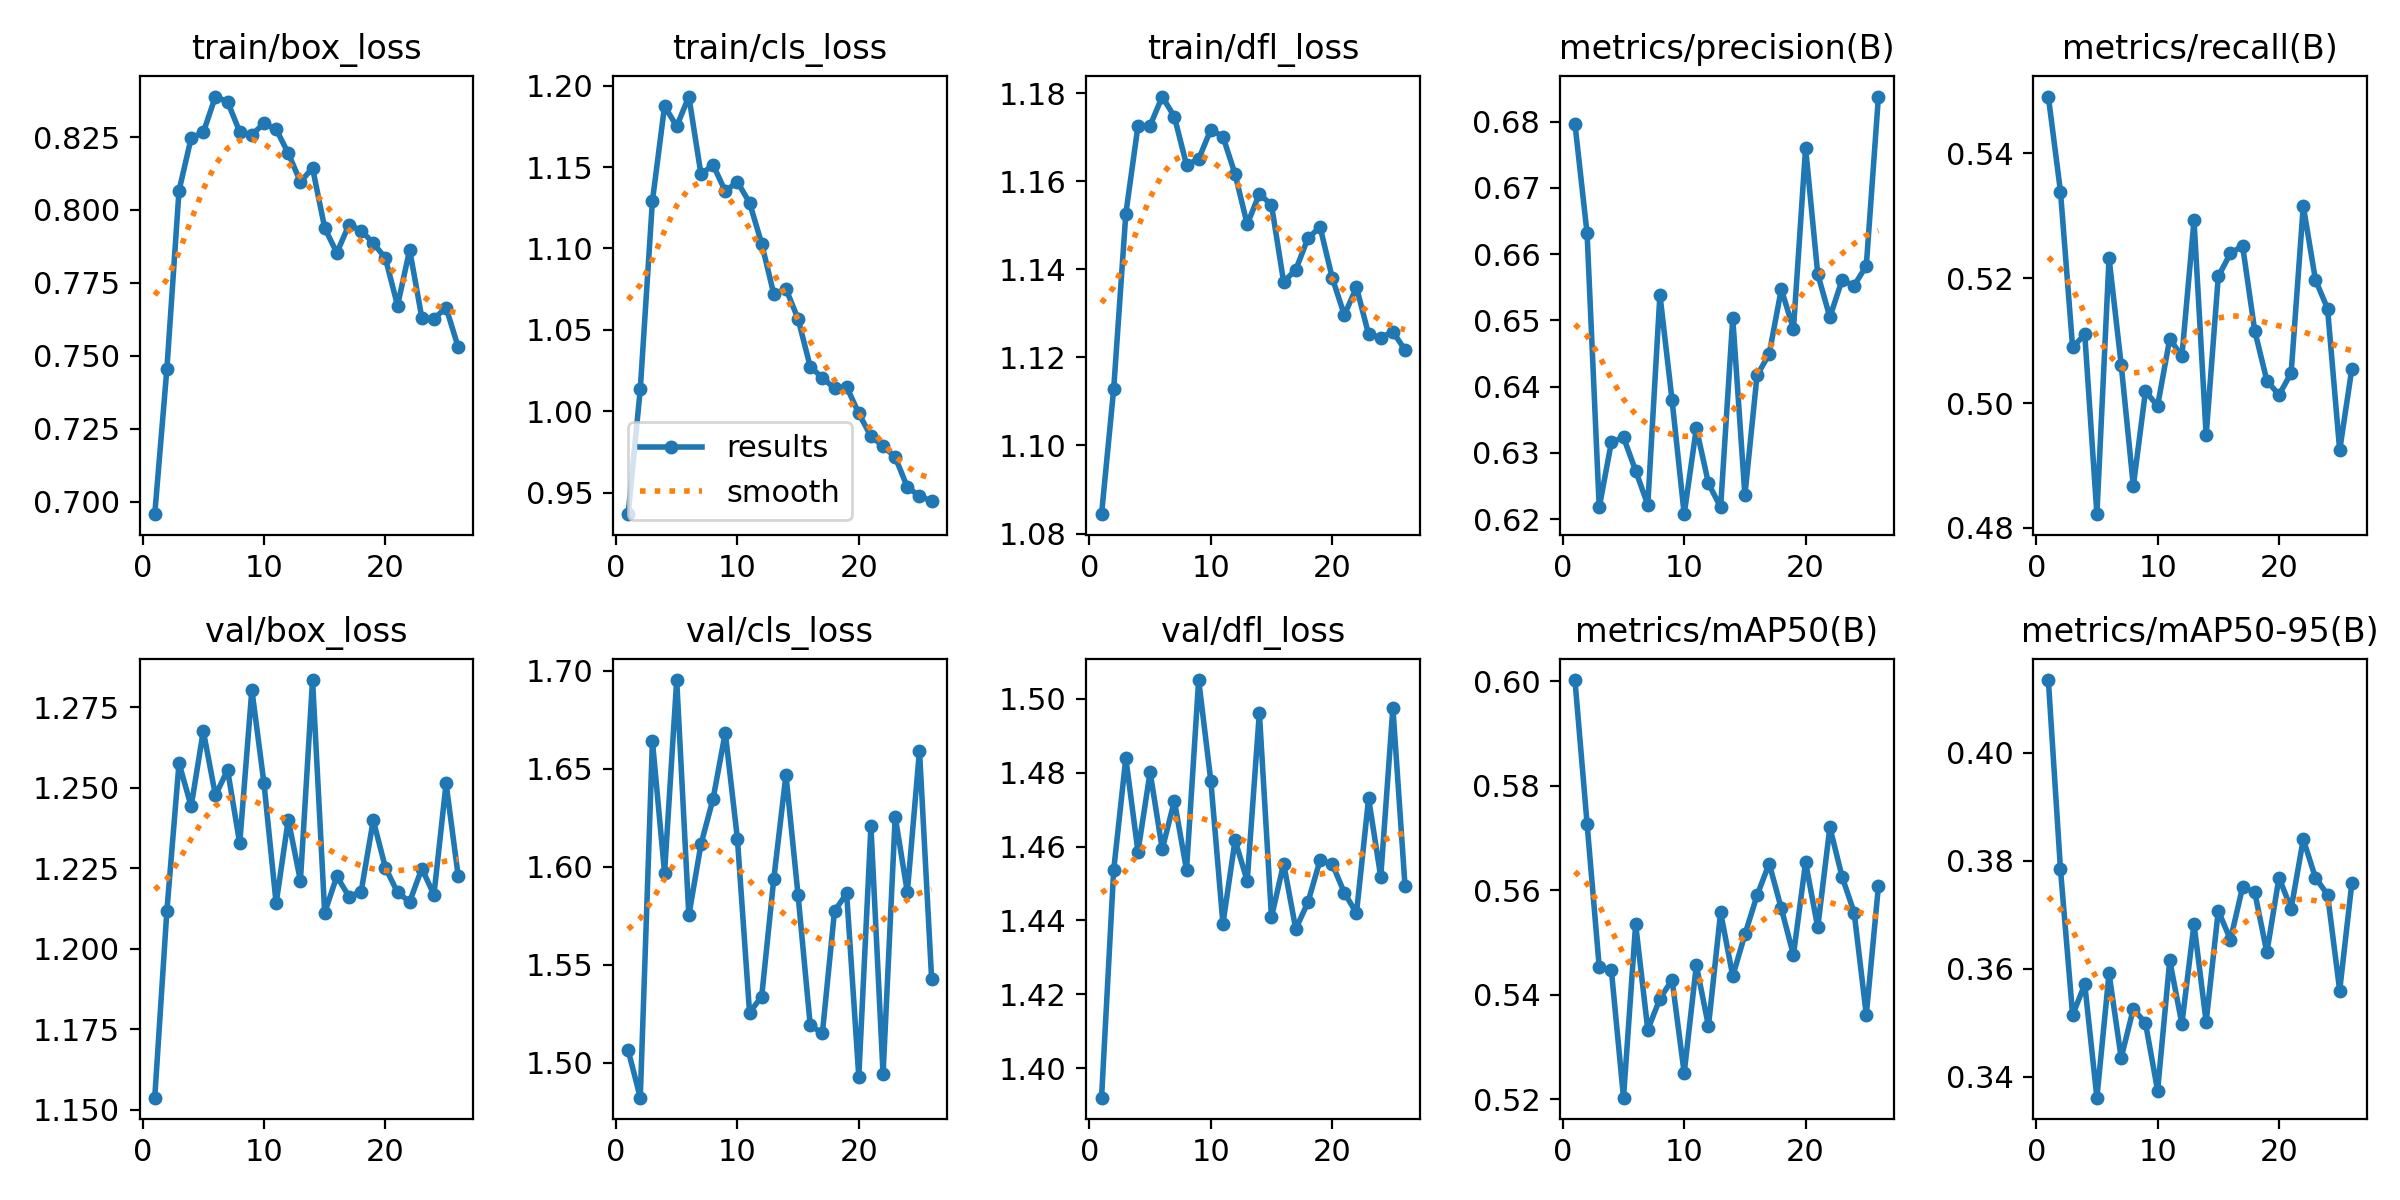

The table this chart was drawn from, first rows:
epoch, train/box_loss, train/cls_loss, train/dfl_loss, metrics/precision(B), metrics/recall(B), metrics/mAP50(B), metrics/mAP50-95(B), val/box_loss, val/cls_loss, val/dfl_loss, lr/pg0, lr/pg1, lr/pg2
1, 0.6958, 0.9368, 1.084, 0.6797, 0.5491, 0.6002, 0.4135, 1.154, 1.506, 1.392, 0.0001382, 0.0001382, 0.0001382
2, 0.7456, 1.014, 1.113, 0.6631, 0.5339, 0.5727, 0.3784, 1.212, 1.482, 1.454, 0.0002745, 0.0002745, 0.0002745
3, 0.8066, 1.129, 1.153, 0.6218, 0.5089, 0.5453, 0.3514, 1.258, 1.664, 1.484, 0.000408, 0.000408, 0.000408
4, 0.8247, 1.187, 1.173, 0.6316, 0.511, 0.5447, 0.3571, 1.244, 1.597, 1.459, 0.0004046, 0.0004046, 0.0004046
5, 0.8266, 1.175, 1.173, 0.6323, 0.4822, 0.5203, 0.3361, 1.268, 1.695, 1.48, 0.0004005, 0.0004005, 0.0004005
6, 0.8389, 1.193, 1.179, 0.6273, 0.5232, 0.5535, 0.3591, 1.248, 1.575, 1.459, 0.0003964, 0.0003964, 0.0003964
7, 0.8371, 1.146, 1.175, 0.6222, 0.5062, 0.5333, 0.3435, 1.256, 1.611, 1.472, 0.0003922, 0.0003922, 0.0003922
8, 0.8268, 1.151, 1.164, 0.6539, 0.4867, 0.5393, 0.3526, 1.233, 1.635, 1.454, 0.0003881, 0.0003881, 0.0003881
9, 0.8258, 1.135, 1.165, 0.638, 0.5019, 0.5429, 0.35, 1.28, 1.668, 1.505, 0.000384, 0.000384, 0.000384
10, 0.8297, 1.141, 1.172, 0.6207, 0.4996, 0.5251, 0.3374, 1.251, 1.614, 1.478, 0.0003798, 0.0003798, 0.0003798
11, 0.8276, 1.128, 1.17, 0.6337, 0.5103, 0.5457, 0.3615, 1.214, 1.526, 1.439, 0.0003757, 0.0003757, 0.0003757
12, 0.8195, 1.103, 1.162, 0.6254, 0.5075, 0.534, 0.3498, 1.24, 1.534, 1.462, 0.0003716, 0.0003716, 0.0003716
13, 0.8096, 1.072, 1.15, 0.6218, 0.5293, 0.5558, 0.3683, 1.221, 1.594, 1.451, 0.0003675, 0.0003675, 0.0003675
14, 0.8144, 1.075, 1.157, 0.6503, 0.4948, 0.5436, 0.3502, 1.283, 1.647, 1.496, 0.0003633, 0.0003633, 0.0003633
15, 0.7939, 1.057, 1.155, 0.6236, 0.5203, 0.5516, 0.3708, 1.211, 1.585, 1.441, 0.0003592, 0.0003592, 0.0003592
16, 0.7853, 1.027, 1.137, 0.6417, 0.524, 0.559, 0.3654, 1.222, 1.519, 1.455, 0.0003551, 0.0003551, 0.0003551
17, 0.795, 1.021, 1.14, 0.6449, 0.5252, 0.5651, 0.3751, 1.216, 1.515, 1.438, 0.0003509, 0.0003509, 0.0003509
18, 0.7929, 1.014, 1.147, 0.6547, 0.5116, 0.5565, 0.3742, 1.218, 1.577, 1.445, 0.0003468, 0.0003468, 0.0003468
19, 0.7887, 1.015, 1.15, 0.6487, 0.5036, 0.5476, 0.363, 1.24, 1.586, 1.456, 0.0003427, 0.0003427, 0.0003427
20, 0.7835, 0.9987, 1.138, 0.6761, 0.5013, 0.5653, 0.3769, 1.225, 1.493, 1.455, 0.0003386, 0.0003386, 0.0003386
21, 0.7673, 0.9847, 1.13, 0.657, 0.5048, 0.5529, 0.3711, 1.218, 1.621, 1.448, 0.0003344, 0.0003344, 0.0003344
22, 0.7863, 0.9786, 1.136, 0.6505, 0.5316, 0.5721, 0.384, 1.215, 1.494, 1.442, 0.0003303, 0.0003303, 0.0003303
23, 0.7631, 0.9719, 1.125, 0.6561, 0.5198, 0.5626, 0.3769, 1.225, 1.625, 1.473, 0.0003262, 0.0003262, 0.0003262
24, 0.7627, 0.9534, 1.125, 0.6552, 0.5151, 0.5558, 0.3737, 1.217, 1.587, 1.452, 0.000322, 0.000322, 0.000322
25, 0.7665, 0.948, 1.126, 0.6582, 0.4924, 0.5362, 0.356, 1.251, 1.659, 1.498, 0.0003179, 0.0003179, 0.0003179
26, 0.753, 0.9448, 1.122, 0.6838, 0.5055, 0.5608, 0.3759, 1.222, 1.543, 1.449, 0.0003138, 0.0003138, 0.0003138
